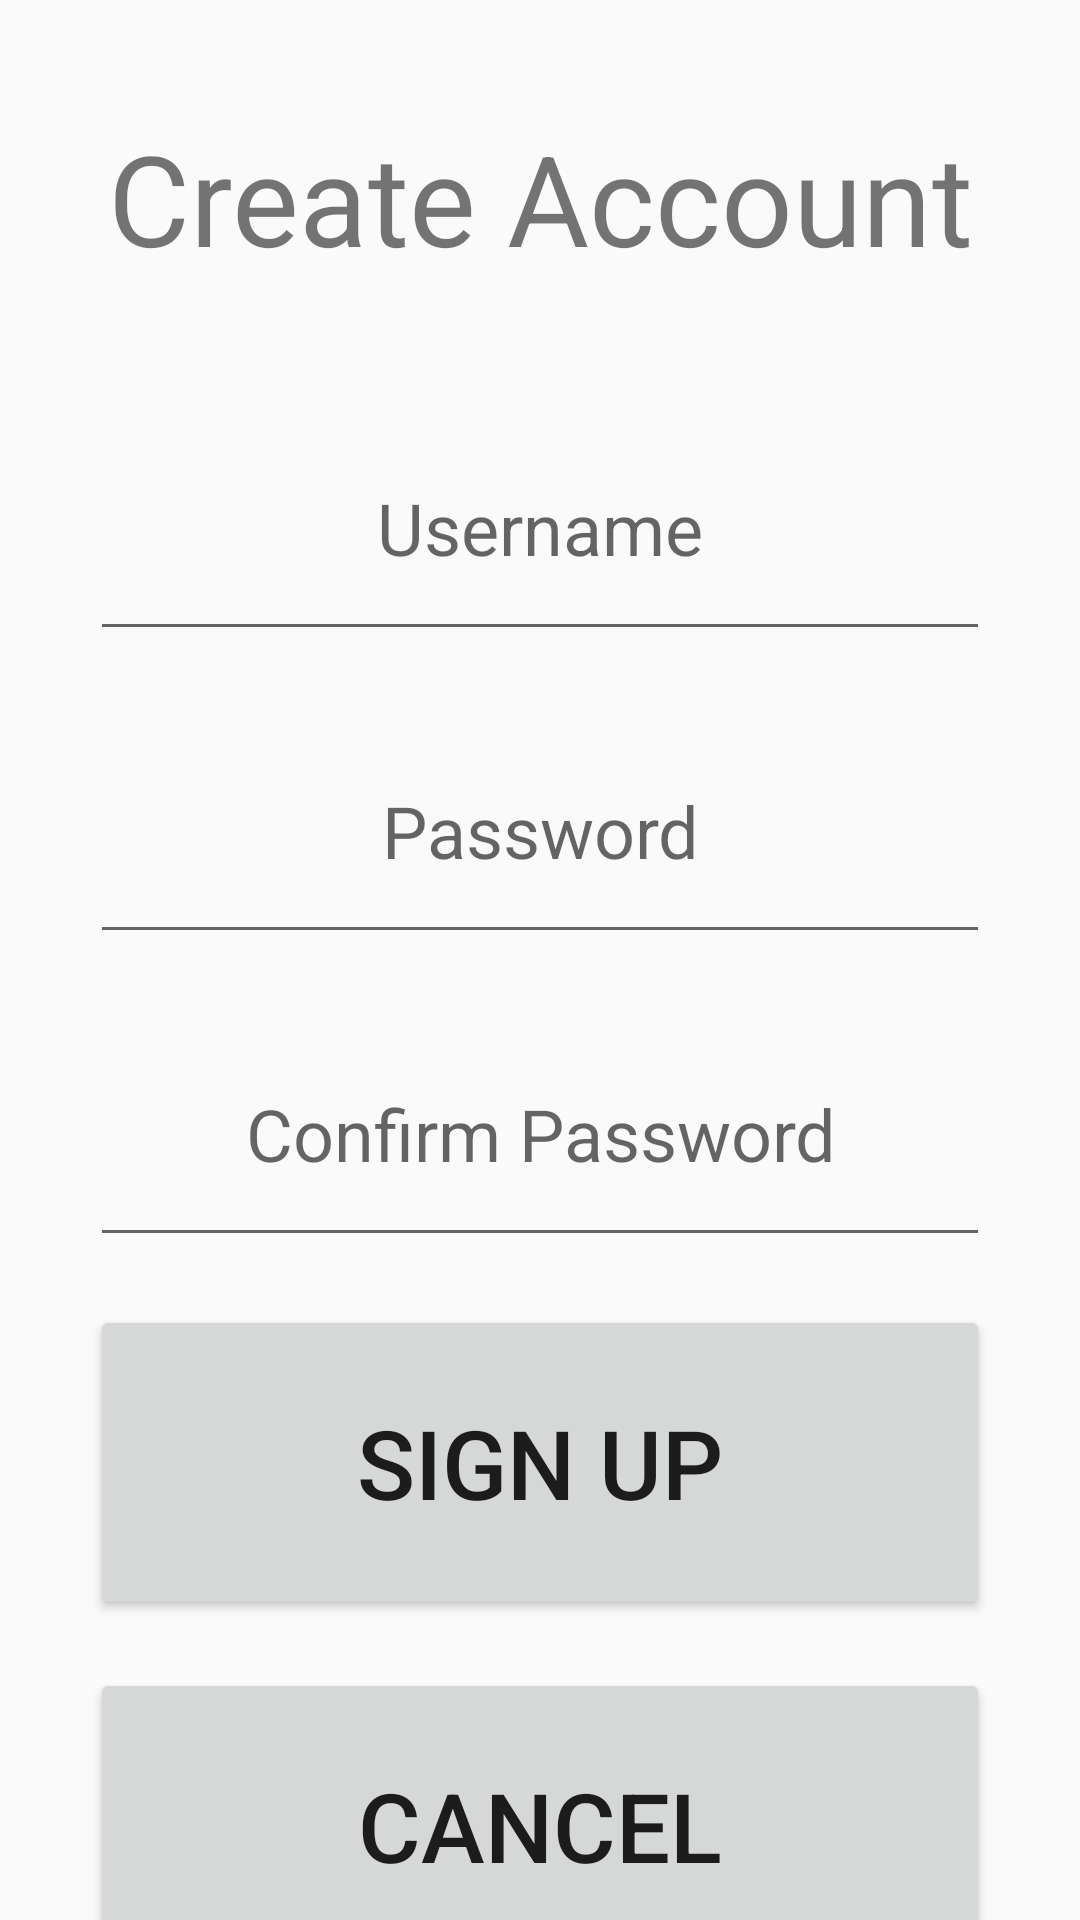

Write the Android layout XML for this screen, with the resource values it uses.
<!-- AndroidManifest.xml: application theme Theme.AppCompat.DayNight.DarkActionBar -->
<!-- res/layout/activity_sign_up.xml -->
<?xml version="1.0" encoding="utf-8"?>
<androidx.constraintlayout.widget.ConstraintLayout xmlns:android="http://schemas.android.com/apk/res/android"
    xmlns:app="http://schemas.android.com/apk/res-auto"
    xmlns:tools="http://schemas.android.com/tools"
    android:id="@+id/main"
    android:layout_width="match_parent"
    android:layout_height="match_parent"
    tools:context=".SignUpActivity">

    <TextView
        android:layout_width="match_parent"
        android:layout_height="100dip"
        android:id="@+id/titleLoginTextView"
        android:textSize="42sp"
        android:text="@string/create_account"
        android:gravity="center"
        android:layout_margin="16dip"
        app:layout_constraintTop_toTopOf="parent"
        app:layout_constraintStart_toStartOf="parent"
        app:layout_constraintEnd_toEndOf="parent" />

    <EditText
        android:layout_width="300dp"
        android:layout_height="85dp"
        android:hint="@string/username"
        app:layout_constraintTop_toBottomOf="@+id/titleLoginTextView"
        android:layout_margin="16dp"
        android:layout_marginBottom="24dip"
        app:layout_constraintStart_toStartOf="parent"
        app:layout_constraintEnd_toEndOf="parent"
        android:id="@+id/userNameCreationEditText"
        android:autofillHints="Please enter username"
        android:inputType="text"
        android:gravity="center"
        android:textSize="24sp"/>

    <EditText
        android:layout_width="300dp"
        android:layout_height="85dp"
        android:hint="@string/password"
        app:layout_constraintTop_toBottomOf="@+id/userNameCreationEditText"
        android:layout_margin="16dp"
        android:layout_marginBottom="24dip"
        app:layout_constraintStart_toStartOf="parent"
        app:layout_constraintEnd_toEndOf="parent"
        android:id="@+id/passwordCreationEditText"
        android:autofillHints="Please enter username"
        android:inputType="textPassword"
        android:gravity="center"
        android:textSize="24sp"/>

    <EditText
        android:layout_width="300dp"
        android:layout_height="85dp"
        android:hint="@string/confirm_password"
        app:layout_constraintTop_toBottomOf="@+id/passwordCreationEditText"
        android:layout_margin="16dp"
        android:layout_marginBottom="24dip"
        app:layout_constraintStart_toStartOf="parent"
        app:layout_constraintEnd_toEndOf="parent"
        android:id="@+id/confirmPasswordCreationEditText"
        android:autofillHints="Please enter username"
        android:inputType="textPassword"
        android:gravity="center"
        android:textSize="24sp"/>

    <Button
        android:layout_width="300dp"
        android:layout_height="105dp"
        app:layout_constraintTop_toBottomOf="@+id/confirmPasswordCreationEditText"
        android:id="@+id/signupCreationButton"
        android:text="@string/sign_up"
        android:textSize="32sp"
        android:layout_margin="16dp"
        app:layout_constraintEnd_toEndOf="parent"
        app:layout_constraintStart_toStartOf="parent" />

    <Button
        android:layout_width="300dp"
        android:layout_height="105dp"
        app:layout_constraintTop_toBottomOf="@+id/signupCreationButton"
        android:id="@+id/signupCancelButton"
        android:text="@string/cancel"
        android:textSize="32sp"
        android:layout_margin="16dp"
        app:layout_constraintEnd_toEndOf="parent"
        app:layout_constraintStart_toStartOf="parent" />

</androidx.constraintlayout.widget.ConstraintLayout>
<!-- resources referenced by this layout -->
<resources>
  <string name="cancel">Cancel</string>
  <string name="confirm_password">Confirm Password</string>
  <string name="create_account">Create Account</string>
  <string name="password">Password</string>
  <string name="sign_up">Sign Up</string>
  <string name="username">Username</string>
</resources>
